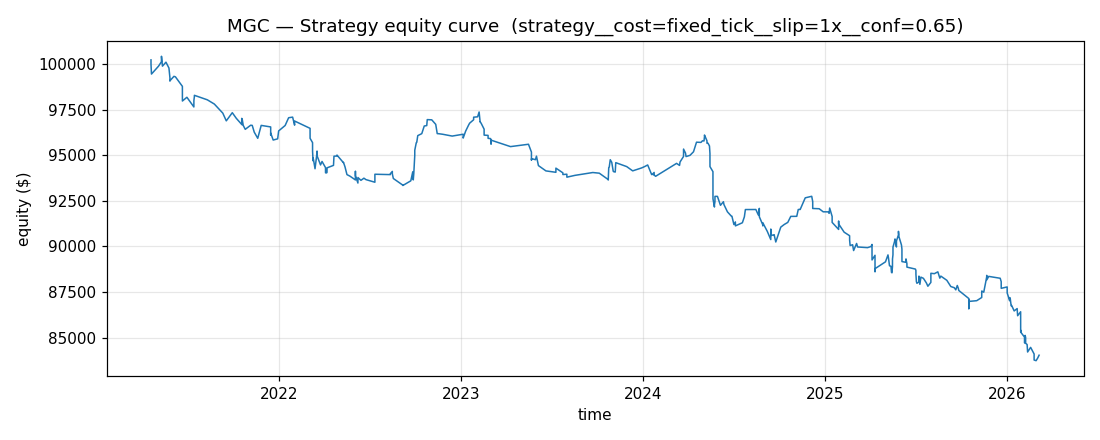

The file beside this chart, header and first rows:
timestamp, equity
2021-04-19 12:35:00-04:00, 100222
2021-04-19 13:10:00-04:00, 99980
2021-04-20 11:35:00-04:00, 99446
2021-05-04 13:10:00-04:00, 99875
2021-05-10 11:40:00-04:00, 100122
2021-05-10 12:45:00-04:00, 100419
2021-05-12 12:10:00-04:00, 99879
2021-05-19 13:00:00-04:00, 100096
2021-05-25 12:20:00-04:00, 99775
2021-05-27 11:45:00-04:00, 99241
2021-05-27 12:00:00-04:00, 99060
2021-05-27 12:40:00-04:00, 99080
2021-06-04 12:30:00-04:00, 99320
2021-06-07 12:30:00-04:00, 99293
2021-06-21 11:25:00-04:00, 98772
2021-06-21 11:55:00-04:00, 98256
2021-06-21 12:30:00-04:00, 97969
2021-06-30 12:35:00-04:00, 98174
2021-07-14 11:35:00-04:00, 97644
2021-07-14 13:25:00-04:00, 97997
2021-07-15 11:35:00-04:00, 98197
2021-07-15 13:00:00-04:00, 98281
2021-08-10 11:30:00-04:00, 98034
2021-08-24 12:15:00-04:00, 97803
2021-09-10 11:45:00-04:00, 97306
2021-09-17 11:55:00-04:00, 96882
2021-09-29 13:25:00-04:00, 97329
2021-10-07 13:00:00-04:00, 97022
2021-10-18 11:30:00-04:00, 96683
2021-10-18 12:05:00-04:00, 97019
2021-10-19 11:25:00-04:00, 96668
2021-10-19 12:05:00-04:00, 96956
2021-10-21 12:20:00-04:00, 96633
2021-10-25 12:40:00-04:00, 96418
2021-11-05 11:25:00-04:00, 96643
2021-11-08 12:30:00-05:00, 96632
2021-11-12 12:45:00-05:00, 96264
2021-11-19 13:00:00-05:00, 95926
2021-11-26 11:40:00-05:00, 96633
2021-12-15 11:40:00-05:00, 96549
2021-12-15 12:10:00-05:00, 96360
2021-12-15 12:35:00-05:00, 96097
2021-12-15 13:25:00-05:00, 96213
2021-12-20 12:15:00-05:00, 95831
2021-12-29 11:45:00-05:00, 95896
2021-12-31 11:45:00-05:00, 96330
2022-01-13 12:10:00-05:00, 96628
2022-01-20 12:05:00-05:00, 97053
2022-01-28 12:05:00-05:00, 97086
2022-02-01 11:40:00-05:00, 96646
2022-02-01 12:20:00-05:00, 96872
2022-03-04 11:20:00-05:00, 96471
2022-03-04 11:30:00-05:00, 96104
2022-03-04 12:40:00-05:00, 96319
2022-03-04 13:00:00-05:00, 95924
2022-03-09 11:35:00-05:00, 95689
2022-03-09 12:05:00-05:00, 95207
2022-03-10 12:05:00-05:00, 94690
2022-03-10 12:40:00-05:00, 94847
2022-03-11 12:10:00-05:00, 94741
... 321 more rows
